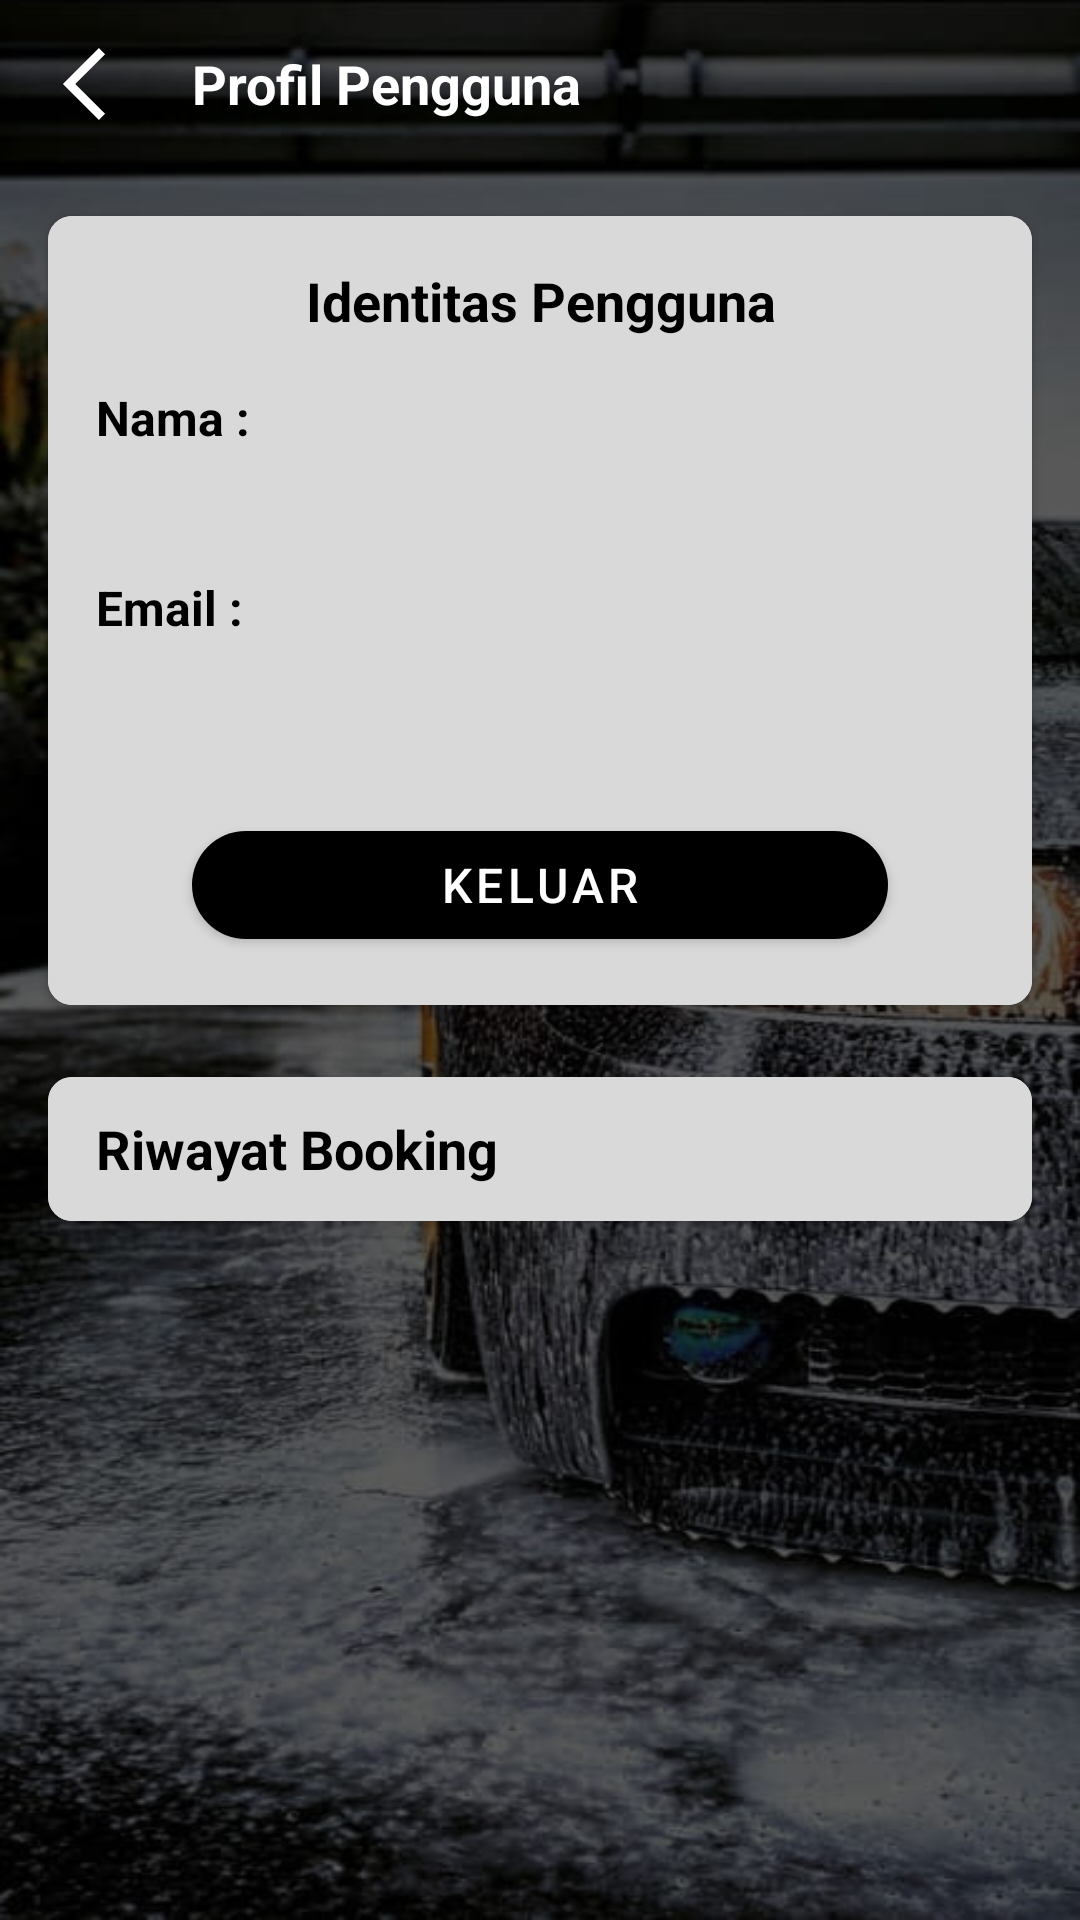

Write the Android layout XML for this screen, with the resource values it uses.
<!-- AndroidManifest.xml: application theme AppTheme -->
<!-- res/layout/activity_profile.xml -->
<?xml version="1.0" encoding="utf-8"?>
<androidx.constraintlayout.widget.ConstraintLayout xmlns:android="http://schemas.android.com/apk/res/android"
    xmlns:app="http://schemas.android.com/apk/res-auto"
    xmlns:tools="http://schemas.android.com/tools"
    android:layout_width="match_parent"
    android:layout_height="match_parent"
    android:background="@drawable/bg3"
    tools:context=".ui.ProfileActivity">

    <androidx.constraintlayout.widget.ConstraintLayout
        android:id="@+id/toolbar"
        android:layout_width="match_parent"
        android:layout_height="?actionBarSize"
        app:layout_constraintTop_toTopOf="parent">

        <ImageView
            android:id="@+id/btn_back"
            android:layout_width="0dp"
            android:layout_height="0dp"
            android:background="?attr/selectableItemBackground"
            android:foreground="?attr/selectableItemBackground"
            android:padding="16dp"
            android:scaleType="center"
            android:src="@drawable/ic_back_arrow"
            app:layout_constraintBottom_toBottomOf="parent"
            app:layout_constraintDimensionRatio="1:1"
            app:layout_constraintLeft_toLeftOf="parent"
            app:layout_constraintTop_toTopOf="parent"
            app:tint="@color/white" />

        <TextView
            android:layout_width="0dp"
            android:layout_height="0dp"
            android:layout_weight="1"
            android:gravity="center_vertical"
            android:maxLines="1"
            android:padding="8dp"
            android:text="Profil Pengguna"
            android:textColor="@android:color/white"
            android:textSize="18sp"
            android:textStyle="bold"
            app:layout_constraintBottom_toBottomOf="parent"
            app:layout_constraintLeft_toRightOf="@+id/btn_back"
            app:layout_constraintRight_toRightOf="parent"
            app:layout_constraintTop_toTopOf="parent" />


    </androidx.constraintlayout.widget.ConstraintLayout>

    <androidx.cardview.widget.CardView
        android:id="@+id/cv_profile"
        android:layout_width="match_parent"
        android:layout_height="wrap_content"
        android:layout_margin="16dp"
        app:cardCornerRadius="8dp"
        app:layout_constraintTop_toBottomOf="@+id/toolbar">

        <LinearLayout
            android:layout_width="match_parent"
            android:layout_height="wrap_content"
            android:background="#d9d9d9"
            android:orientation="vertical"
            android:padding="16dp">

            <TextView
                android:layout_width="match_parent"
                android:layout_height="wrap_content"
                android:gravity="center"
                android:text="Identitas Pengguna"
                android:textColor="@color/black"
                android:textSize="18sp"
                android:textStyle="bold" />

            <TextView
                android:layout_width="match_parent"
                android:layout_height="wrap_content"
                android:layout_marginTop="16dp"
                android:text="Nama : "
                android:textColor="@color/black"
                android:textSize="16sp"
                android:textStyle="bold" />

            <TextView
                android:id="@+id/txt_nama"
                android:layout_width="match_parent"
                android:layout_height="wrap_content"
                android:layout_marginTop="4dp"
                android:textColor="@color/black"
                android:textSize="16sp"
                tools:text="Ahmad Faishal Albadri" />

            <TextView
                android:layout_width="match_parent"
                android:layout_height="wrap_content"
                android:layout_marginTop="16dp"
                android:text="Email : "
                android:textColor="@color/black"
                android:textSize="16sp"
                android:textStyle="bold" />

            <TextView
                android:id="@+id/txt_email"
                android:layout_width="match_parent"
                android:layout_height="wrap_content"
                android:layout_marginTop="4dp"
                android:textColor="@color/black"
                android:textSize="16sp"
                tools:text="faishalalbadri1@gmail.com" />

            <com.google.android.material.button.MaterialButton
                android:id="@+id/btn_logout"
                android:layout_width="match_parent"
                android:layout_height="48dp"
                android:layout_marginLeft="32dp"
                android:layout_marginTop="32dp"
                android:layout_marginRight="32dp"
                android:text="Keluar"
                android:textSize="16sp"
                android:theme="@style/Theme.MaterialComponents.Light"
                app:backgroundTint="@color/black"
                app:cornerRadius="50dp" />

        </LinearLayout>

    </androidx.cardview.widget.CardView>

    <androidx.cardview.widget.CardView
        android:layout_width="match_parent"
        android:layout_height="48dp"
        android:layout_marginLeft="16dp"
        android:layout_marginTop="24dp"
        android:layout_marginRight="16dp"
        app:cardCornerRadius="8dp"
        app:layout_constraintTop_toBottomOf="@+id/cv_profile">

        <androidx.constraintlayout.widget.ConstraintLayout
            android:id="@+id/btn_history"
            android:layout_width="match_parent"
            android:layout_height="match_parent"
            android:background="#d9d9d9"
            android:foreground="?attr/selectableItemBackground">

            <TextView
                android:layout_width="0dp"
                android:layout_height="match_parent"
                android:gravity="center_vertical"
                android:paddingLeft="16dp"
                android:text="Riwayat Booking"
                android:textColor="@color/black"
                android:textSize="18sp"
                android:textStyle="bold"
                app:layout_constraintLeft_toLeftOf="parent"
                app:layout_constraintRight_toLeftOf="@+id/img_history" />

            <ImageView
                android:id="@+id/img_history"
                android:layout_width="0dp"
                android:layout_height="0dp"
                android:layout_marginRight="8dp"
                android:padding="12dp"
                android:scaleType="center"
                android:src="@drawable/ic_baseline_arrow_forward_ios_24"
                app:layout_constraintBottom_toBottomOf="parent"
                app:layout_constraintDimensionRatio="1:1"
                app:layout_constraintRight_toRightOf="parent"
                app:layout_constraintTop_toTopOf="parent" />

        </androidx.constraintlayout.widget.ConstraintLayout>

    </androidx.cardview.widget.CardView>

</androidx.constraintlayout.widget.ConstraintLayout>
<!-- resources referenced by this layout -->
<resources>
  <color name="black">#FF000000</color>
  <color name="white">#FFFFFFFF</color>
  <!-- drawable bg3: jpeg bitmap (drawable, 55975 bytes) -->
  <!-- drawable ic_back_arrow (drawable) -->
  <vector android:height="24dp" android:viewportHeight="49.656"
      android:viewportWidth="49.656" android:width="24dp" xmlns:android="http://schemas.android.com/apk/res/android">
      <path android:fillColor="#ffffff" android:pathData="M35.121,1.414l2.828,2.828l-20.585,20.586l20.585,20.586l-2.828,2.828l-23.414,-23.414z"/>
      <path android:fillColor="#ffffff" android:pathData="M35.122,49.656L10.292,24.828L35.121,0l4.242,4.242L18.778,24.828l20.586,20.586L35.122,49.656zM13.121,24.828l22.001,22l1.414,-1.414L15.95,24.828L36.535,4.242l-1.414,-1.414L13.121,24.828z"/>
  </vector>
  <style name="AppTheme" parent="Theme.AppCompat.Light.NoActionBar">
          
          <item name="colorPrimary">@color/colorPrimary</item>
          <item name="colorPrimaryDark">@color/colorPrimaryDark</item>
          <item name="colorAccent">@color/colorAccent</item>
          <item name="android:windowFullscreen">true</item>
          <item name="android:windowContentOverlay">@null</item>
      </style>
  <color name="colorPrimary">#00DEFF</color>
  <color name="colorPrimaryDark">#00DEFF</color>
  <color name="colorAccent">#151515</color>
</resources>
